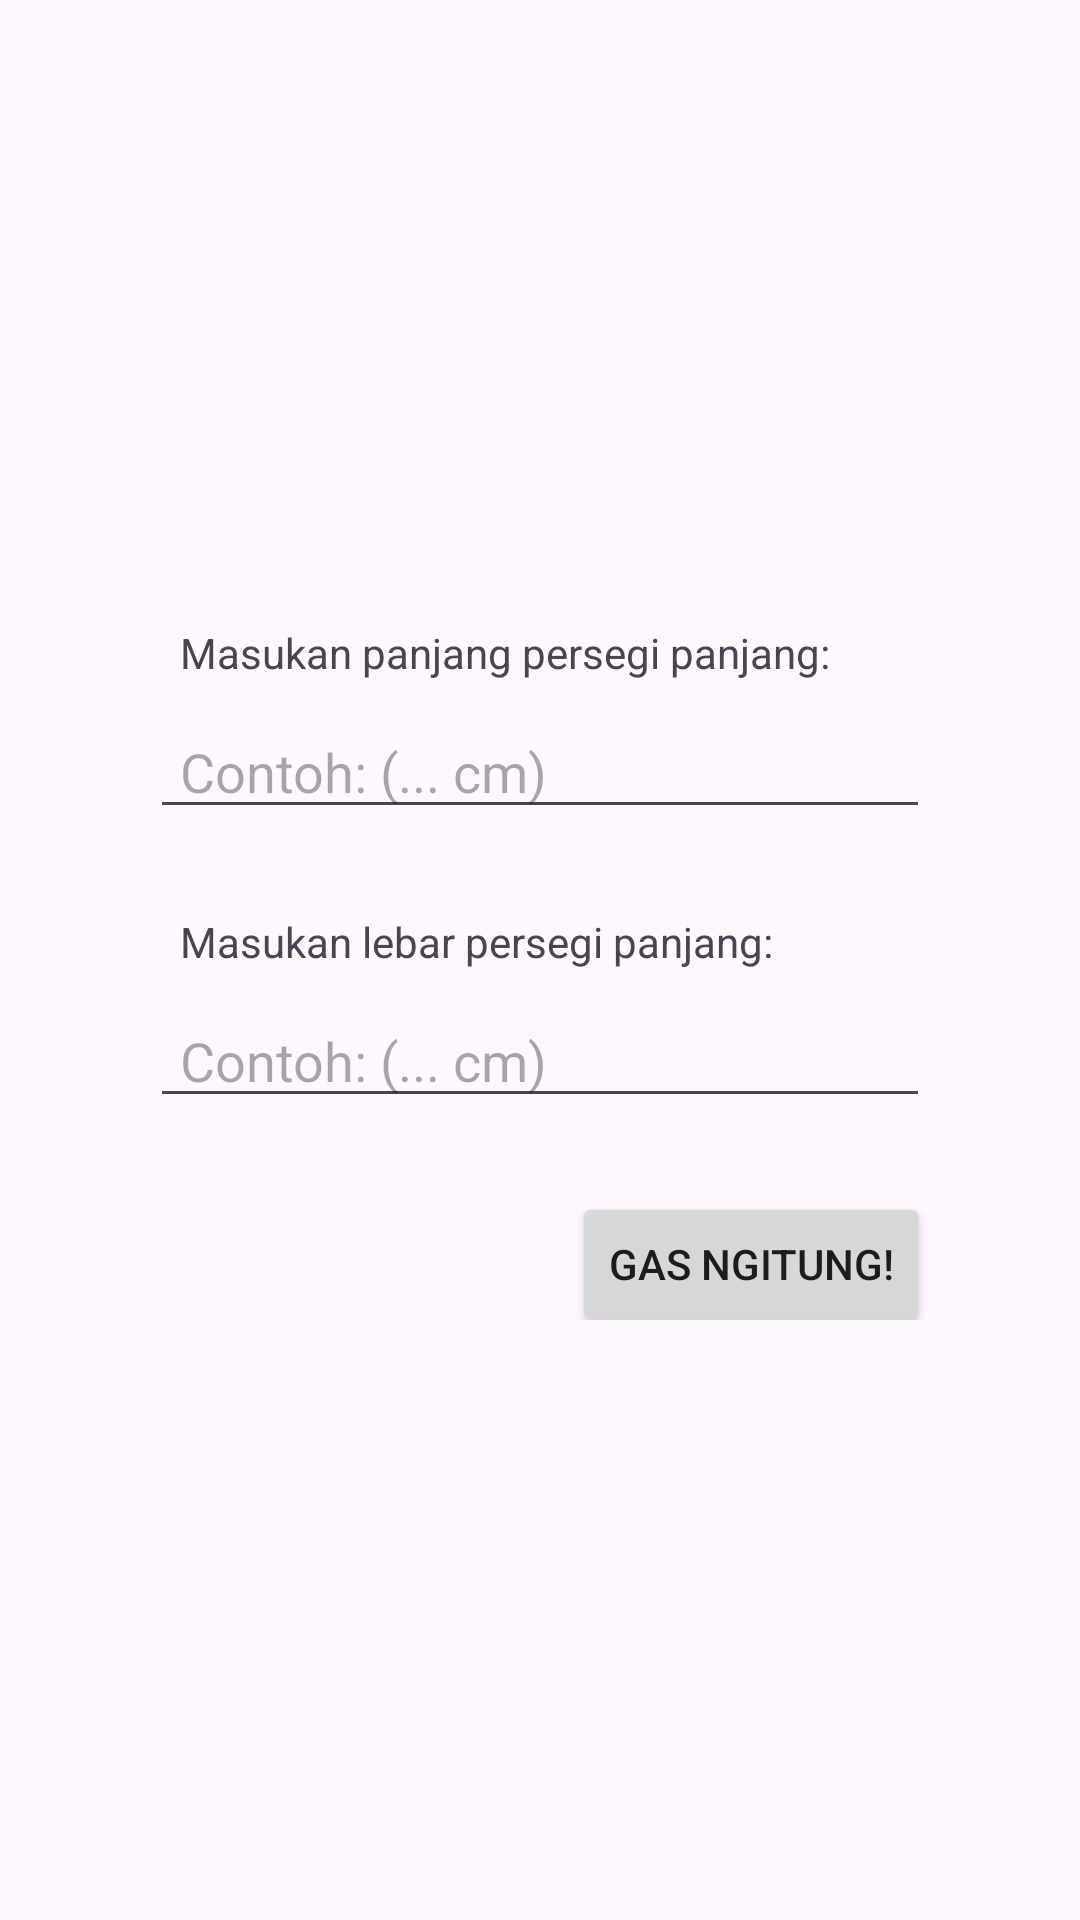

Produce the Android XML layout that renders to this screen, including the resource entries it uses.
<!-- AndroidManifest.xml: application theme Theme.Tugas_pwdm_kel1 -->
<!-- res/layout/activity_main.xml -->
<?xml version="1.0" encoding="utf-8"?>
<androidx.constraintlayout.widget.ConstraintLayout xmlns:android="http://schemas.android.com/apk/res/android"
    xmlns:app="http://schemas.android.com/apk/res-auto"
    xmlns:tools="http://schemas.android.com/tools"
    android:layout_width="match_parent"
    android:layout_height="match_parent"
    android:paddingVertical="200dp"
    android:paddingHorizontal="50dp"
    tools:context=".MainActivity">

    <TextView
        android:id="@+id/panjang_label_text"
        android:layout_width="match_parent"
        android:layout_height="wrap_content"
        android:text="Masukan panjang persegi panjang: "
        app:layout_constraintStart_toStartOf="parent"
        app:layout_constraintTop_toTopOf="parent"
        android:paddingStart="10dp"
        android:paddingVertical="8dp" />

    <EditText
        android:id="@+id/panjang_input_text"
        android:layout_width="match_parent"
        android:layout_height="wrap_content"
        android:paddingStart="10dp"
        app:layout_constraintStart_toStartOf="parent"
        app:layout_constraintTop_toBottomOf="@+id/panjang_label_text"
        android:hint="Contoh: (... cm)"/>

    <TextView
        android:id="@+id/lebar_label_text"
        android:layout_width="match_parent"
        android:layout_height="wrap_content"
        android:layout_marginTop="20dp"
        android:paddingStart="10dp"
        android:paddingVertical="8dp"
        app:layout_constraintStart_toStartOf="parent"
        app:layout_constraintTop_toBottomOf="@+id/panjang_input_text"
        android:text="Masukan lebar persegi panjang: " />

    <EditText
        android:id="@+id/lebar_input_text"
        android:layout_width="match_parent"
        android:layout_height="wrap_content"
        android:paddingStart="10dp"
        app:layout_constraintStart_toStartOf="parent"
        app:layout_constraintTop_toBottomOf="@id/lebar_label_text"
        android:hint="Contoh: (... cm)" />

    <Button
        android:id="@+id/hitung_button"
        android:layout_width="wrap_content"
        android:layout_height="wrap_content"
        android:layout_marginTop="30dp"
        app:layout_constraintBottom_toBottomOf="parent"
        app:layout_constraintEnd_toEndOf="parent"
        app:layout_constraintTop_toBottomOf="@+id/lebar_input_text"
        android:text="Gas Ngitung!"/>

</androidx.constraintlayout.widget.ConstraintLayout>
<!-- resources referenced by this layout -->
<resources>
  <style name="Theme.Tugas_pwdm_kel1" parent="Base.Theme.Tugas_pwdm_kel1" />
  <style name="Base.Theme.Tugas_pwdm_kel1" parent="Theme.Material3.DayNight.NoActionBar">
          
          
      </style>
</resources>
